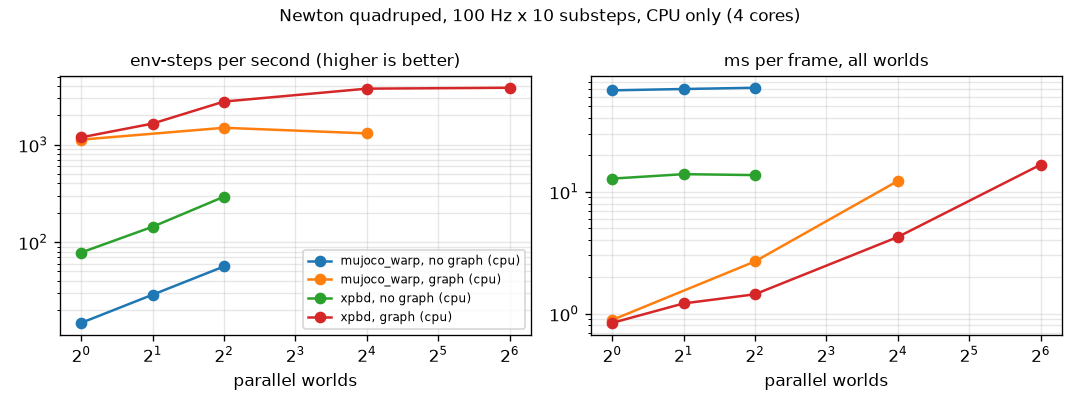

The table this chart was drawn from, first rows:
device, solver, world_count, graph, fps, substeps, warmup_frames, frames, build_s, warmup_s, wall_s, ms_per_frame, env_steps_per_s, realtime_factor, sim_array_mb, mem_kind, mem_mb, finite, base_z_mean_m
cpu, xpbd, 1, False, 100, 10, 5, 50, 1.823, 0.183, 0.6401, 12.8, 78.1, 0.781, 0.103, cpu_peak_rss, 366.1, True, 0.4695
cpu, xpbd, 2, False, 100, 10, 5, 50, 0.068, 0.163, 0.6963, 13.93, 143.6, 1.436, 0.113, cpu_peak_rss, 372.1, True, 0.4695
cpu, xpbd, 4, False, 100, 10, 5, 50, 0.277, 0.188, 0.6842, 13.68, 292.3, 2.923, 0.135, cpu_peak_rss, 374.4, True, 0.4695
cpu, xpbd, 1, True, 100, 10, 5, 50, 1.828, 0.288, 0.042, 0.84, 1190, 11.9, 0.103, cpu_peak_rss, 366.3, True, 0.4555
cpu, xpbd, 2, True, 100, 10, 5, 50, 0.077, 0.236, 0.0607, 1.213, 1648, 16.48, 0.113, cpu_peak_rss, 371.8, True, 0.4555
cpu, xpbd, 4, True, 100, 10, 5, 50, 0.266, 0.232, 0.0721, 1.442, 2774, 27.74, 0.135, cpu_peak_rss, 373.5, True, 0.4555
cpu, xpbd, 16, True, 100, 10, 5, 50, 0.073, 0.269, 0.2125, 4.25, 3765, 37.65, 0.266, cpu_peak_rss, 379.0, True, 0.4555
cpu, xpbd, 64, True, 100, 10, 5, 50, 0.094, 0.401, 0.8321, 16.64, 3846, 38.46, 1.062, cpu_peak_rss, 386.3, True, 0.4555
cpu, mujoco_warp, 1, False, 100, 10, 5, 20, 2.843, 0.655, 1.355, 67.76, 14.8, 0.148, 0.011, cpu_peak_rss, 442.0, True, 0.4454
cpu, mujoco_warp, 2, False, 100, 10, 5, 20, 0.091, 0.348, 1.39, 69.52, 28.8, 0.288, 0.022, cpu_peak_rss, 443.5, True, 0.4454
cpu, mujoco_warp, 4, False, 100, 10, 5, 20, 0.094, 0.338, 1.423, 71.16, 56.2, 0.562, 0.043, cpu_peak_rss, 444.6, True, 0.4454
cpu, mujoco_warp, 1, True, 100, 10, 5, 20, 2.96, 0.798, 0.0177, 0.887, 1128, 11.28, 0.011, cpu_peak_rss, 443.8, True, 0.4508
cpu, mujoco_warp, 4, True, 100, 10, 5, 20, 0.09, 0.52, 0.0536, 2.68, 1492, 14.93, 0.043, cpu_peak_rss, 445.8, True, 0.4508
cpu, mujoco_warp, 16, True, 100, 10, 5, 20, 0.088, 3.336, 0.2448, 12.24, 1307, 13.07, 0.171, cpu_peak_rss, 496.1, True, 0.4508
